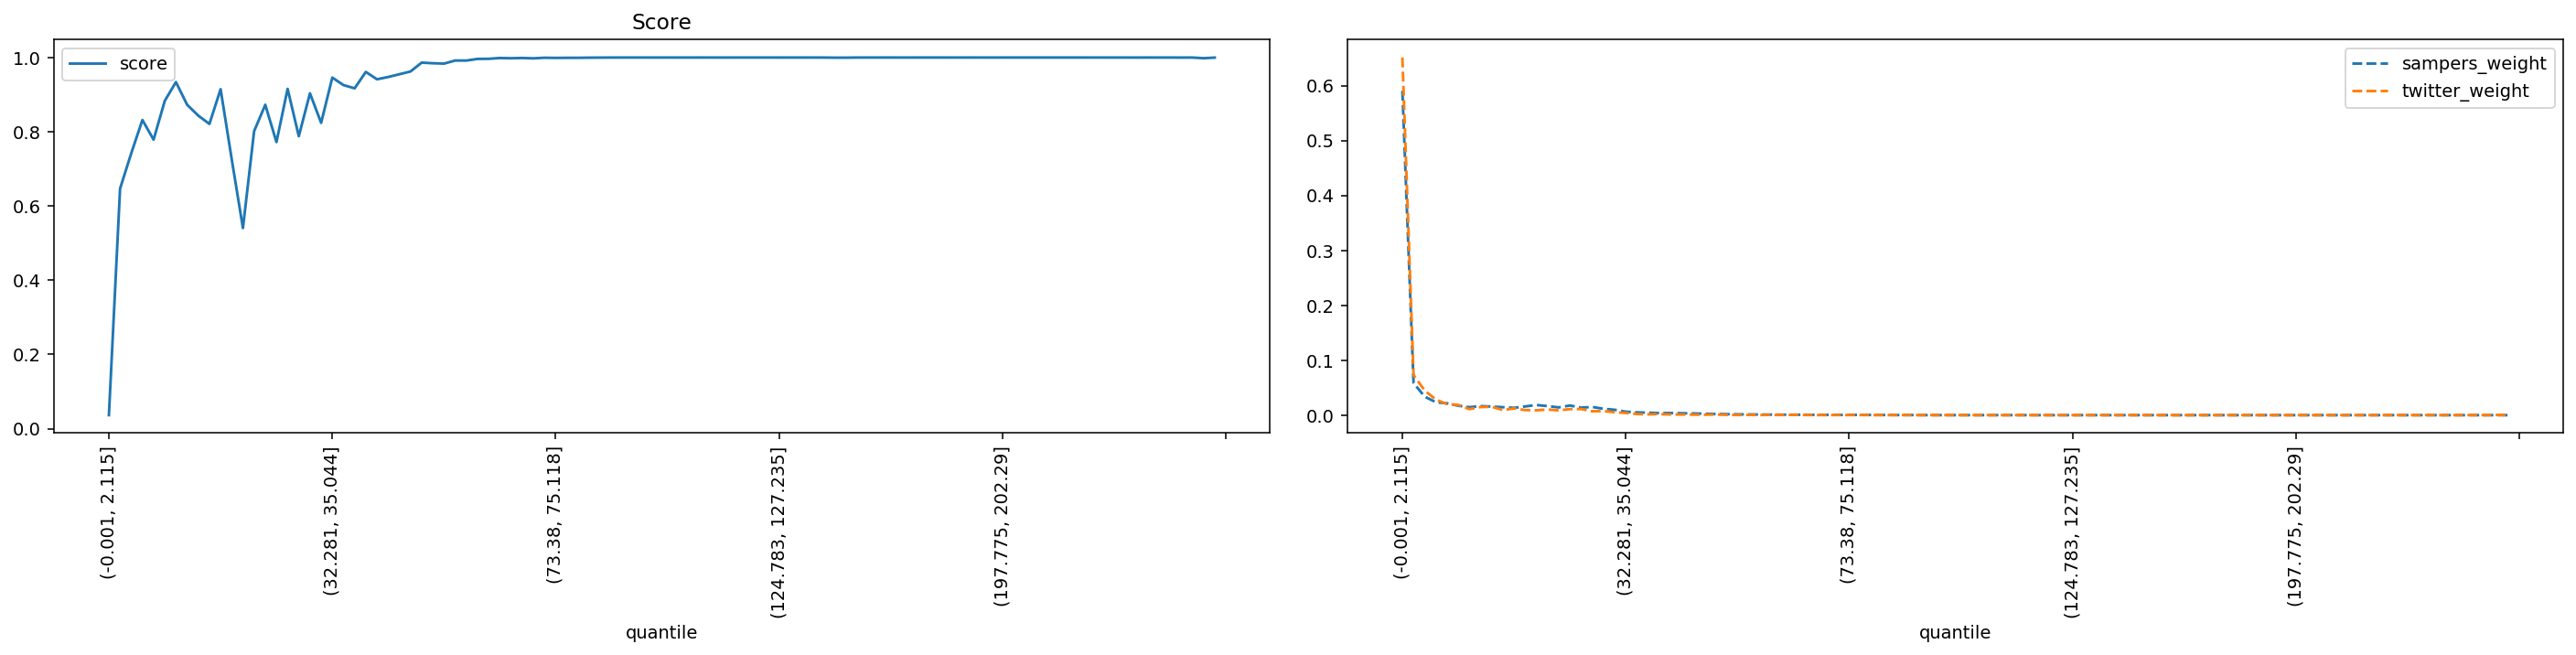

Source data for this figure (header and first rows):
quantile, score, sampers_weight, twitter_weight
(-0.001, 2.115], 0.03624, 0.5905, 0.6512
(2.115, 3.2], 0.6468, 0.05848, 0.07293
(3.2, 4.113], 0.742, 0.03364, 0.04476
(4.113, 4.957], 0.8317, 0.02354, 0.02828
(4.957, 5.788], 0.7786, 0.02156, 0.02002
(5.788, 6.614], 0.8832, 0.01715, 0.01863
(6.614, 7.456], 0.9339, 0.0145, 0.01098
(7.456, 8.337], 0.8728, 0.01649, 0.01477
(8.337, 9.272], 0.8434, 0.01563, 0.01527
(9.272, 10.288], 0.8211, 0.01447, 0.009293
(10.288, 11.406], 0.9147, 0.01328, 0.01229
(11.406, 12.65], 0.7249, 0.01592, 0.009191
(12.65, 14.062], 0.5404, 0.01846, 0.008855
(14.062, 15.693], 0.8015, 0.01652, 0.01026
(15.693, 17.608], 0.8726, 0.01408, 0.008668
(17.608, 19.895], 0.7722, 0.01758, 0.01099
(19.895, 22.678], 0.9156, 0.01368, 0.01112
(22.678, 25.793], 0.788, 0.01488, 0.007077
(25.793, 29.162], 0.9035, 0.01163, 0.0074
(29.162, 32.281], 0.824, 0.009746, 0.005305
(32.281, 35.044], 0.9459, 0.006282, 0.004002
(35.044, 37.614], 0.9257, 0.005041, 0.002063
(37.614, 40.002], 0.917, 0.004463, 0.001419
(40.002, 42.213], 0.9613, 0.003784, 0.001823
(42.213, 44.525], 0.9414, 0.003849, 0.001303
(44.525, 46.962], 0.9475, 0.003504, 0.001115
(46.962, 49.411], 0.9549, 0.003079, 0.0009526
(49.411, 51.915], 0.9624, 0.002642, 0.000678
(51.915, 54.193], 0.9863, 0.002102, 0.00121
(54.193, 56.242], 0.9846, 0.001814, 0.0006245
(56.242, 58.166], 0.9836, 0.00154, 0.0002649
(58.166, 60.05], 0.9919, 0.001317, 0.0004787
(60.05, 61.85], 0.9918, 0.00116, 0.0002722
(61.85, 63.607], 0.9963, 0.001015, 0.0004982
(63.607, 65.353], 0.9965, 0.0008693, 0.0003451
(65.353, 67.048], 0.9987, 0.0008275, 0.0005735
(67.048, 68.668], 0.998, 0.0007296, 0.0003208
(68.668, 70.216], 0.9988, 0.00054, 0.0001968
(70.216, 71.784], 0.9978, 0.0005627, 0.0001069
(71.784, 73.38], 0.9994, 0.0004453, 0.0002187
(73.38, 75.118], 0.999, 0.0004652, 0.0001604
(75.118, 76.989], 0.9992, 0.0004526, 0.0002284
(76.989, 78.993], 0.9992, 0.0003926, 0.0001239
(78.993, 81.161], 0.9996, 0.000298, 0.0001166
(81.161, 83.559], 0.9998, 0.0002176, 0.0001628
(83.559, 86.01], 0.9999, 0.0001876, 0.0001434
(86.01, 88.485], 1, 0.0001405, 0.0001094
(88.485, 90.999], 1, 8.389547810042993e-05, 0.0001045
(90.999, 93.534], 1, 5.825244540259196e-05, 7.290454122387279e-05
(93.534, 96.205], 0.9999, 4.409851790579927e-05, 0.0001021
(96.205, 99.019], 1, 3.9764628754665473e-05, 6.80442384756146e-05
(99.019, 102.003], 0.9999, 3.45752849278547e-05, 8.991560084277643e-05
(102.003, 105.095], 1, 2.7396882431915377e-05, 7.533469259800188e-05
(105.095, 108.257], 1, 3.1259491603097985e-05, 4.131257336019457e-05
(108.257, 111.141], 1, 2.4383511828257054e-05, 7.04743898497437e-05
(111.141, 113.928], 0.9999, 1.4963963616942427e-05, 8.991560084277645e-05
(113.928, 116.649], 1, 1.789834964523764e-05, 5.589348160496914e-05
(116.649, 119.431], 1, 9.757962843305013e-06, 5.5893481604969136e-05
(119.431, 122.169], 1, 1.2941773950446065e-05, 5.346333023084003e-05
(122.169, 124.783], 1, 8.40147774727441e-06, 4.3742724734323656e-05
... 40 more rows
